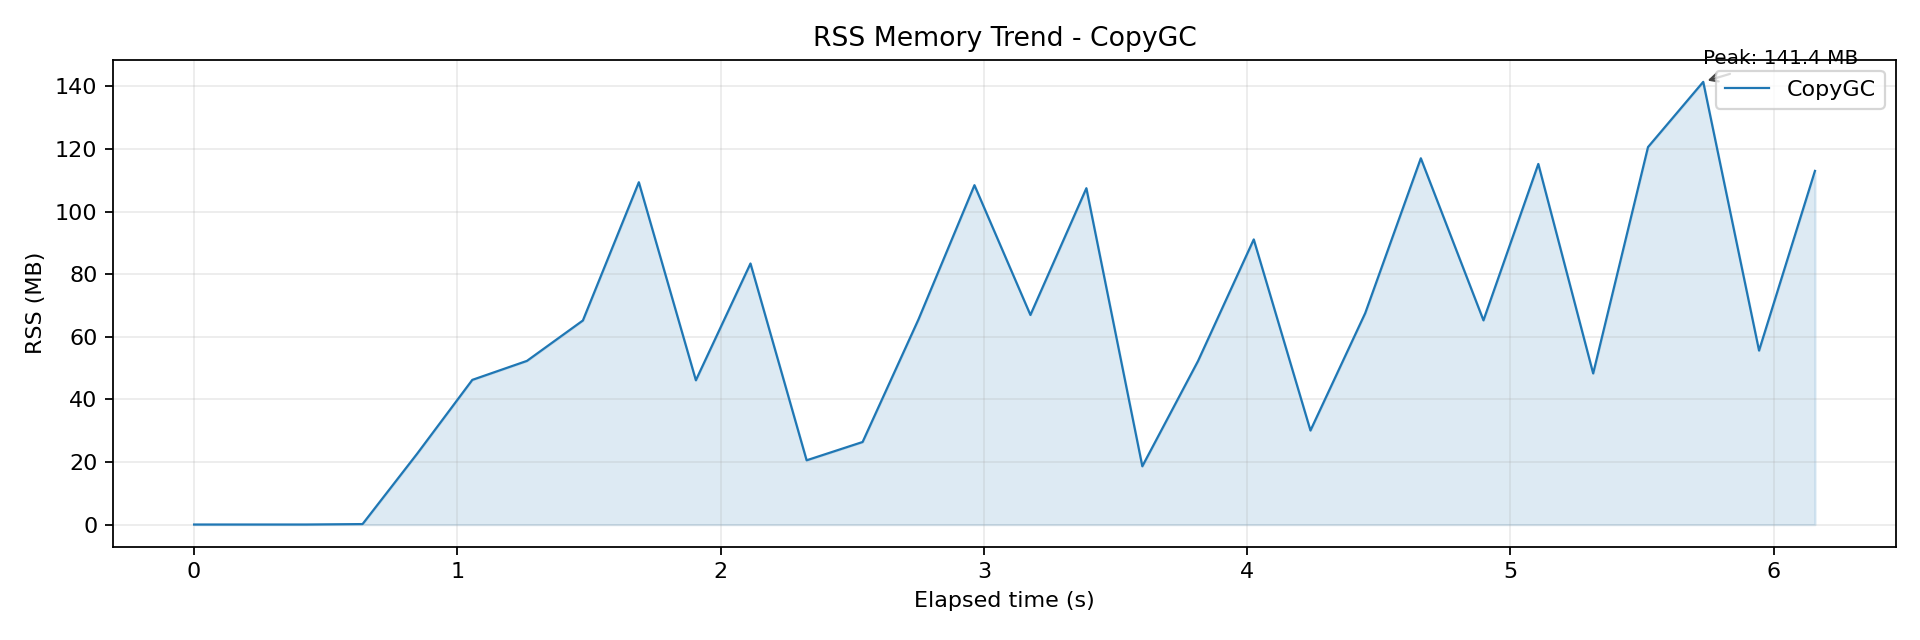

The table this chart was drawn from, first rows:
wall_time_iso, wall_epoch_ms, elapsed_ms, rss_kb, rss_mb, cpu_pct
2026-04-06T20:04:03.626, 1775477043626, 0.152, 32, 0.031, 0.000
2026-04-06T20:04:03.838, 1775477043838, 211.9, 32, 0.031, 0.000
2026-04-06T20:04:04.053, 1775477044053, 427.1, 32, 0.031, 0.000
2026-04-06T20:04:04.266, 1775477044266, 640, 176, 0.172, 0.600
2026-04-06T20:04:04.473, 1775477044473, 847.7, 23232, 22.69, 0.100
2026-04-06T20:04:04.683, 1775477044683, 1057, 47344, 46.23, 71.4
2026-04-06T20:04:04.890, 1775477044890, 1264, 53552, 52.3, 84.3
2026-04-06T20:04:05.103, 1775477045103, 1477, 66768, 65.2, 107.4
2026-04-06T20:04:05.315, 1775477045315, 1689, 111984, 109.4, 106
2026-04-06T20:04:05.532, 1775477045532, 1906, 47216, 46.11, 107.8
2026-04-06T20:04:05.739, 1775477045739, 2114, 85408, 83.41, 108.6
2026-04-06T20:04:05.953, 1775477045953, 2327, 21040, 20.55, 103.6
2026-04-06T20:04:06.165, 1775477046165, 2539, 27024, 26.39, 82.8
2026-04-06T20:04:06.378, 1775477046378, 2752, 67152, 65.58, 76.1
2026-04-06T20:04:06.590, 1775477046590, 2964, 111024, 108.4, 91.8
2026-04-06T20:04:06.803, 1775477046803, 3177, 68576, 66.97, 98.6
2026-04-06T20:04:07.015, 1775477047015, 3389, 110032, 107.5, 100.6
2026-04-06T20:04:07.228, 1775477047228, 3602, 19088, 18.64, 105.4
2026-04-06T20:04:07.439, 1775477047439, 3813, 53504, 52.25, 104.3
2026-04-06T20:04:07.651, 1775477047651, 4025, 93280, 91.09, 106.4
2026-04-06T20:04:07.866, 1775477047866, 4241, 30784, 30.06, 106.1
2026-04-06T20:04:08.074, 1775477048074, 4449, 69168, 67.55, 108.4
2026-04-06T20:04:08.285, 1775477048285, 4660, 119824, 117, 108.7
2026-04-06T20:04:08.523, 1775477048523, 4898, 66816, 65.25, 105.1
2026-04-06T20:04:08.732, 1775477048732, 5106, 117968, 115.2, 107.5
2026-04-06T20:04:08.940, 1775477048940, 5314, 49456, 48.3, 111.1
2026-04-06T20:04:09.148, 1775477049148, 5523, 123488, 120.6, 106.6
2026-04-06T20:04:09.358, 1775477049358, 5732, 144816, 141.4, 111.7
2026-04-06T20:04:09.570, 1775477049570, 5944, 56928, 55.59, 112.7
2026-04-06T20:04:09.783, 1775477049783, 6157, 115696, 113, 108.4
